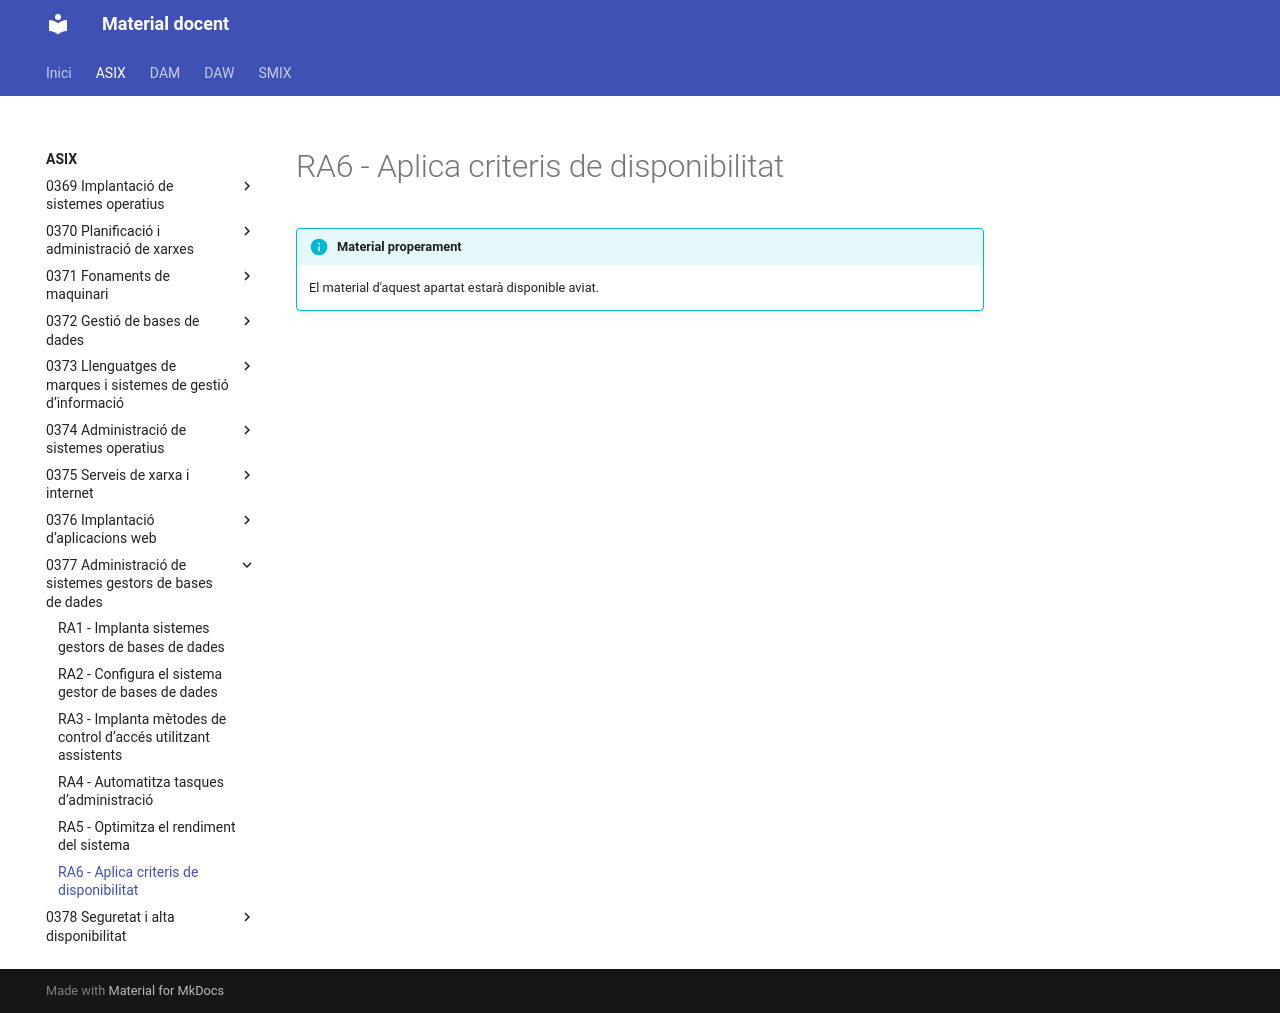

repository: aaragoprof/aaragoprof.github.io · page: asix/0377-administracio-de-sistemes-gestors-de-bas/ra6/index.html · generator: mkdocs

# RA6 - Aplica criteris de disponibilitat

!!! info "Material properament"
    El material d'aquest apartat estarà disponible aviat.
